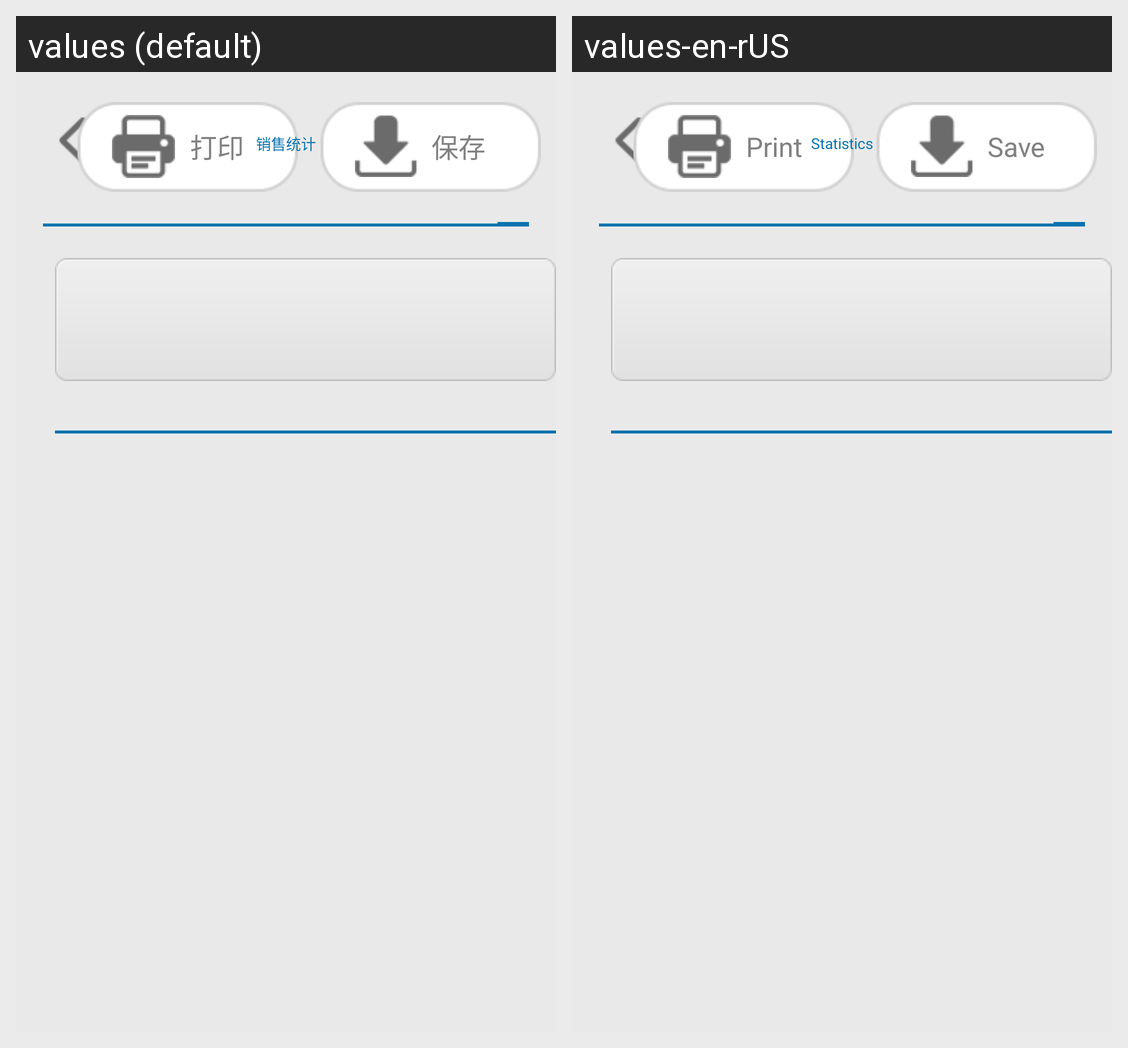

Translations of the strings shown on this Android screen, per locale in the grid:
Android screen res/layout/statistik_normal.xml rendered under 2 locales, left to right: values (default), values-en-rUS. Device: Nexus 5 (rendered at 1080×1920; each locale shown at half size, 540×960, under a caption strip naming it); theme Theme.CustomActivityTheme.
Strings drawn on this screen, with the default value and each locale's value (text and hints the layout hard-codes, and strings that could not be matched under every locale, appear in the picture but are not listed):

printer_save
  values: 保存
  values-en-rUS: Save

printer_pirnt
  values: 打印
  values-en-rUS: Print

sales_statistics
  values: 销售统计
  values-en-rUS: Statistics
